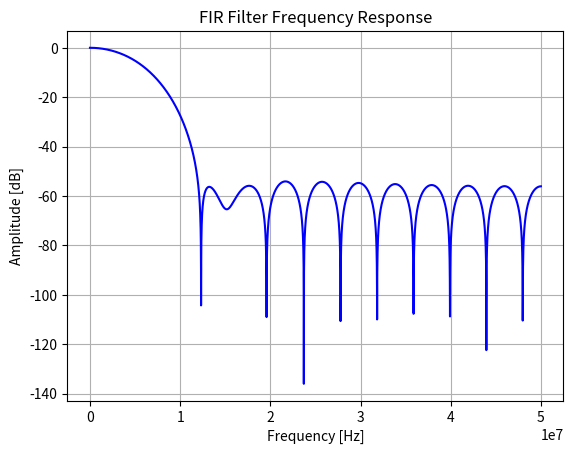

This chart was generated by the following Python code:
import numpy as np
from scipy.signal import firwin
'''
# 截止频率为5MHz，采样频率为10MHz（示例采样频率，根据实际情况调整）
cutoff_freq = 1e2
sampling_freq = 5e6

# 设计滤波器
num_taps = 25
fir_coeff = firwin(num_taps, cutoff_freq / (sampling_freq / 2), window='hamming')

# 显示滤波器系数
print("FIR Filter Coefficients:")
print(*fir_coeff, sep=", ")
'''

from scipy.signal import firwin, freqz
import matplotlib.pyplot as plt
import numpy as np

# Sampling rate
fs = 100e6  # 500KSPS

# Cutoff frequency
cutoff = 5e6  # 100 Hz

# Filter length (number of taps)
num_taps = 25

# Design FIR filter using firwin
# coefficients = firwin(num_taps, cutoff/(fs / 2), fs=fs, pass_zero=True)
coefficients = firwin(num_taps, cutoff, fs=fs, pass_zero=True)
print("FIR Filter Coefficients:")
print(*coefficients, sep=", ")


# Compute frequency response
w, h = freqz(coefficients, worN=8000)
# print(h)
frequencies = w * fs / (2 * np.pi)

# Plot filter frequency response
plt.figure()
# plt.plot(coefficients)
# plt.title('FIR Filter Coefficients')
# plt.xlabel('Tap')
# plt.ylabel('Coefficient Value')


plt.plot(frequencies, 20 * np.log10(abs(h)), 'b')
plt.title('FIR Filter Frequency Response')
plt.xlabel('Frequency [Hz]')
plt.ylabel('Amplitude [dB]')

plt.grid(True)
plt.show()



